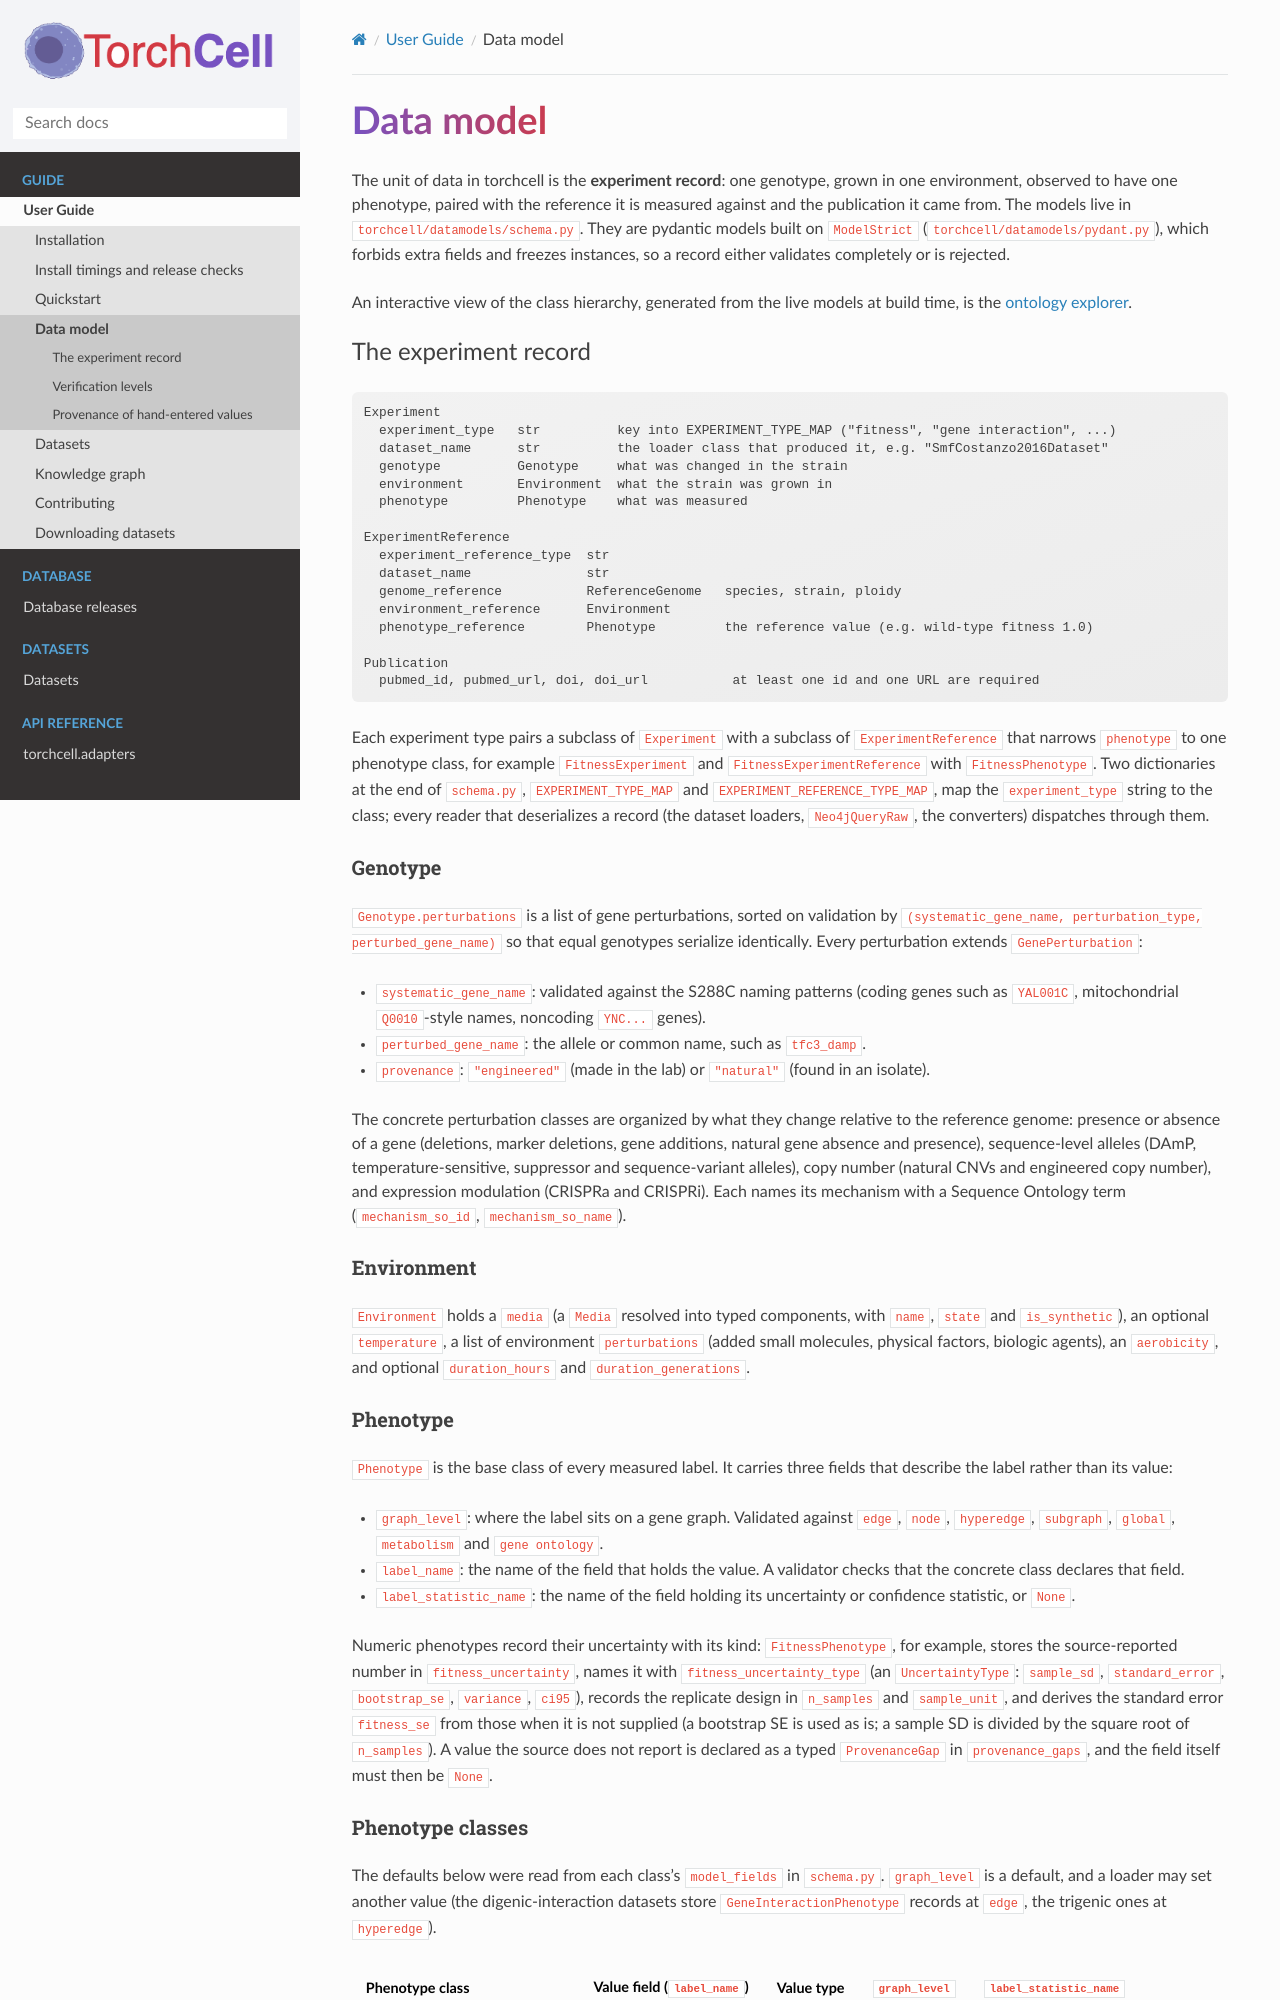

repository: Mjvolk3/torchcell · page: guide/data-model.html · generator: sphinx

# Data model

The unit of data in torchcell is the **experiment record**: one genotype, grown in one
environment, observed to have one phenotype, paired with the reference it is measured
against and the publication it came from. The models live in
`torchcell/datamodels/schema.py`. They are pydantic models built on `ModelStrict`
(`torchcell/datamodels/pydant.py`), which forbids extra fields and freezes instances, so
a record either validates completely or is rejected.

An interactive view of the class hierarchy, generated from the live models at build
time, is the <a href="../ontology/index.html">ontology explorer</a>.

## The experiment record

```text
Experiment
  experiment_type   str          key into EXPERIMENT_TYPE_MAP ("fitness", "gene interaction", ...)
  dataset_name      str          the loader class that produced it, e.g. "SmfCostanzo2016Dataset"
  genotype          Genotype     what was changed in the strain
  environment       Environment  what the strain was grown in
  phenotype         Phenotype    what was measured

ExperimentReference
  experiment_reference_type  str
  dataset_name               str
  genome_reference           ReferenceGenome   species, strain, ploidy
  environment_reference      Environment
  phenotype_reference        Phenotype         the reference value (e.g. wild-type fitness 1.0)

Publication
  pubmed_id, pubmed_url, doi, doi_url           at least one id and one URL are required
```

Each experiment type pairs a subclass of `Experiment` with a subclass of
`ExperimentReference` that narrows `phenotype` to one phenotype class, for example
`FitnessExperiment` and `FitnessExperimentReference` with `FitnessPhenotype`. Two
dictionaries at the end of `schema.py`, `EXPERIMENT_TYPE_MAP` and
`EXPERIMENT_REFERENCE_TYPE_MAP`, map the `experiment_type` string to the class; every
reader that deserializes a record (the dataset loaders, `Neo4jQueryRaw`, the converters)
dispatches through them.

### Genotype

`Genotype.perturbations` is a list of gene perturbations, sorted on validation by
`(systematic_gene_name, perturbation_type, perturbed_gene_name)` so that equal genotypes
serialize identically. Every perturbation extends `GenePerturbation`:

- `systematic_gene_name`: validated against the S288C naming patterns (coding genes
  such as `YAL001C`, mitochondrial `Q0010`-style names, noncoding `YNC...` genes).
- `perturbed_gene_name`: the allele or common name, such as `tfc3_damp`.
- `provenance`: `"engineered"` (made in the lab) or `"natural"` (found in an isolate).

The concrete perturbation classes are organized by what they change relative to the
reference genome: presence or absence of a gene (deletions, marker deletions, gene
additions, natural gene absence and presence), sequence-level alleles (DAmP,
temperature-sensitive, suppressor and sequence-variant alleles), copy number (natural
CNVs and engineered copy number), and expression modulation (CRISPRa and CRISPRi). Each
names its mechanism with a Sequence Ontology term (`mechanism_so_id`,
`mechanism_so_name`).

### Environment

`Environment` holds a `media` (a `Media` resolved into typed components, with `name`,
`state` and `is_synthetic`), an optional `temperature`, a list of environment
`perturbations` (added small molecules, physical factors, biologic agents), an
`aerobicity`, and optional `duration_hours` and `duration_generations`.
